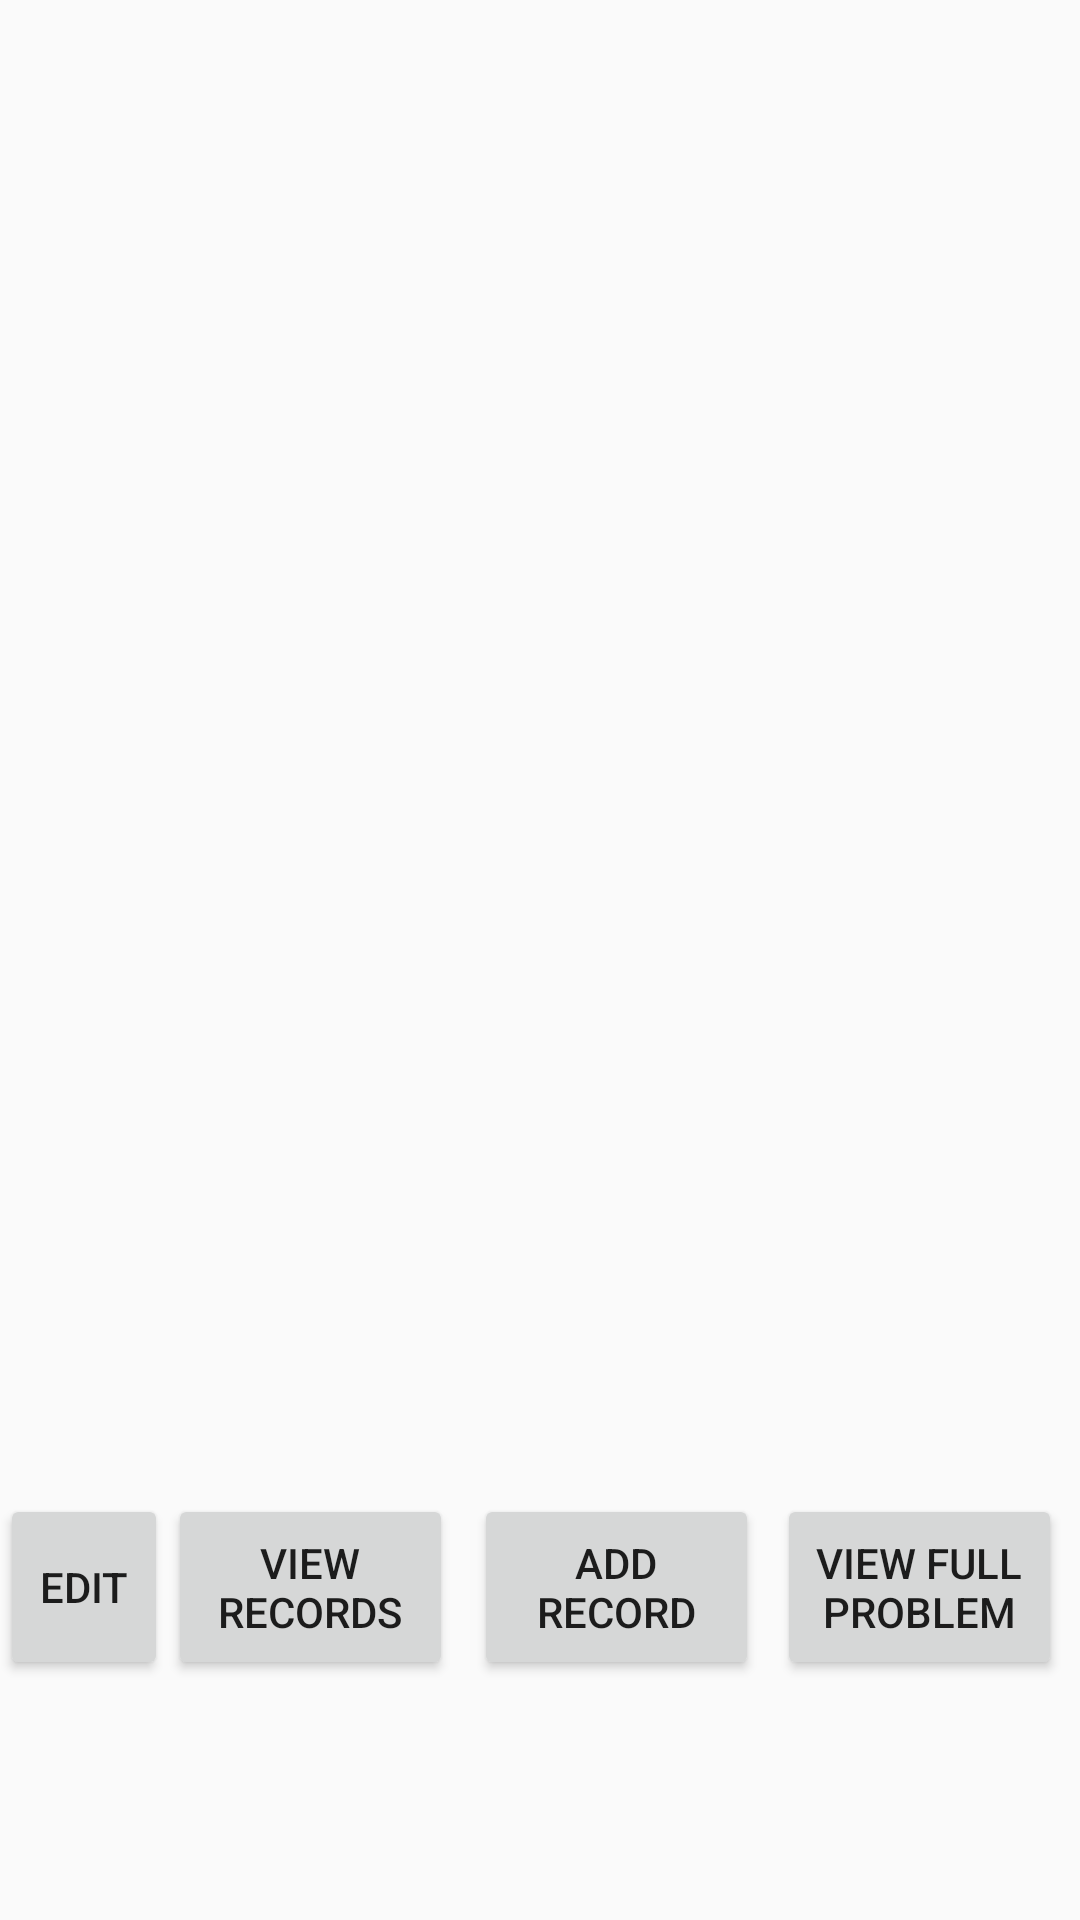

Here is an Android app screen rendered from its layout file. Give the layout XML and the strings, colors and styles it references.
<!-- AndroidManifest.xml: application theme Theme.AppCompat.Light.NoActionBar -->
<!-- res/layout/custom_listview.xml -->
<?xml version="1.0" encoding="utf-8"?>

<RelativeLayout xmlns:android="http://schemas.android.com/apk/res/android"
    android:layout_width="match_parent"
    android:layout_height="match_parent" >

    <TextView
        android:id="@+id/list_item_string"
        android:layout_width="wrap_content"
        android:layout_height="wrap_content"
        android:layout_alignParentLeft="true"
        android:layout_alignParentTop="true"
        android:layout_marginLeft="0dp"
        android:layout_marginTop="18dp"
        android:paddingLeft="8dp"
        android:textColor="@android:color/black"
        android:textSize="18sp"
         />

    <Button
        android:id="@+id/viewFullProblemButton"
        android:layout_width="95dp"
        android:layout_height="62dp"
        android:layout_alignParentRight="true"
        android:layout_alignParentBottom="true"
        android:layout_marginRight="6dp"
        android:layout_marginBottom="80dp"
        android:text="@string/view_full_problem" />

    <Button
        android:id="@+id/addRecordButton"
        android:layout_width="95dp"
        android:layout_height="62dp"
        android:layout_alignParentBottom="true"
        android:layout_marginRight="6dp"
        android:layout_marginBottom="80dp"
        android:layout_toLeftOf="@id/viewFullProblemButton"
        android:text="@string/add_record" />

    <Button
        android:id="@+id/viewRecordsButton"
        android:layout_width="95dp"
        android:layout_height="62dp"
        android:layout_alignParentBottom="true"
        android:layout_marginRight="7dp"
        android:layout_marginBottom="80dp"
        android:layout_toLeftOf="@id/addRecordButton"
        android:text="@string/view_records" />

    <Button
        android:id="@+id/editRecordButton"
        android:layout_width="95dp"
        android:layout_height="62dp"
        android:layout_alignParentBottom="true"
        android:layout_marginRight="102dp"
        android:layout_marginBottom="80dp"
        android:layout_toLeftOf="@id/addRecordButton"
        android:text="@string/edit_problem" />


</RelativeLayout>
<!-- resources referenced by this layout -->
<resources>
  <string name="add_record">Add Record</string>
  <string name="edit_problem">Edit</string>
  <string name="view_full_problem">View full problem</string>
  <string name="view_records">View Records</string>
</resources>
